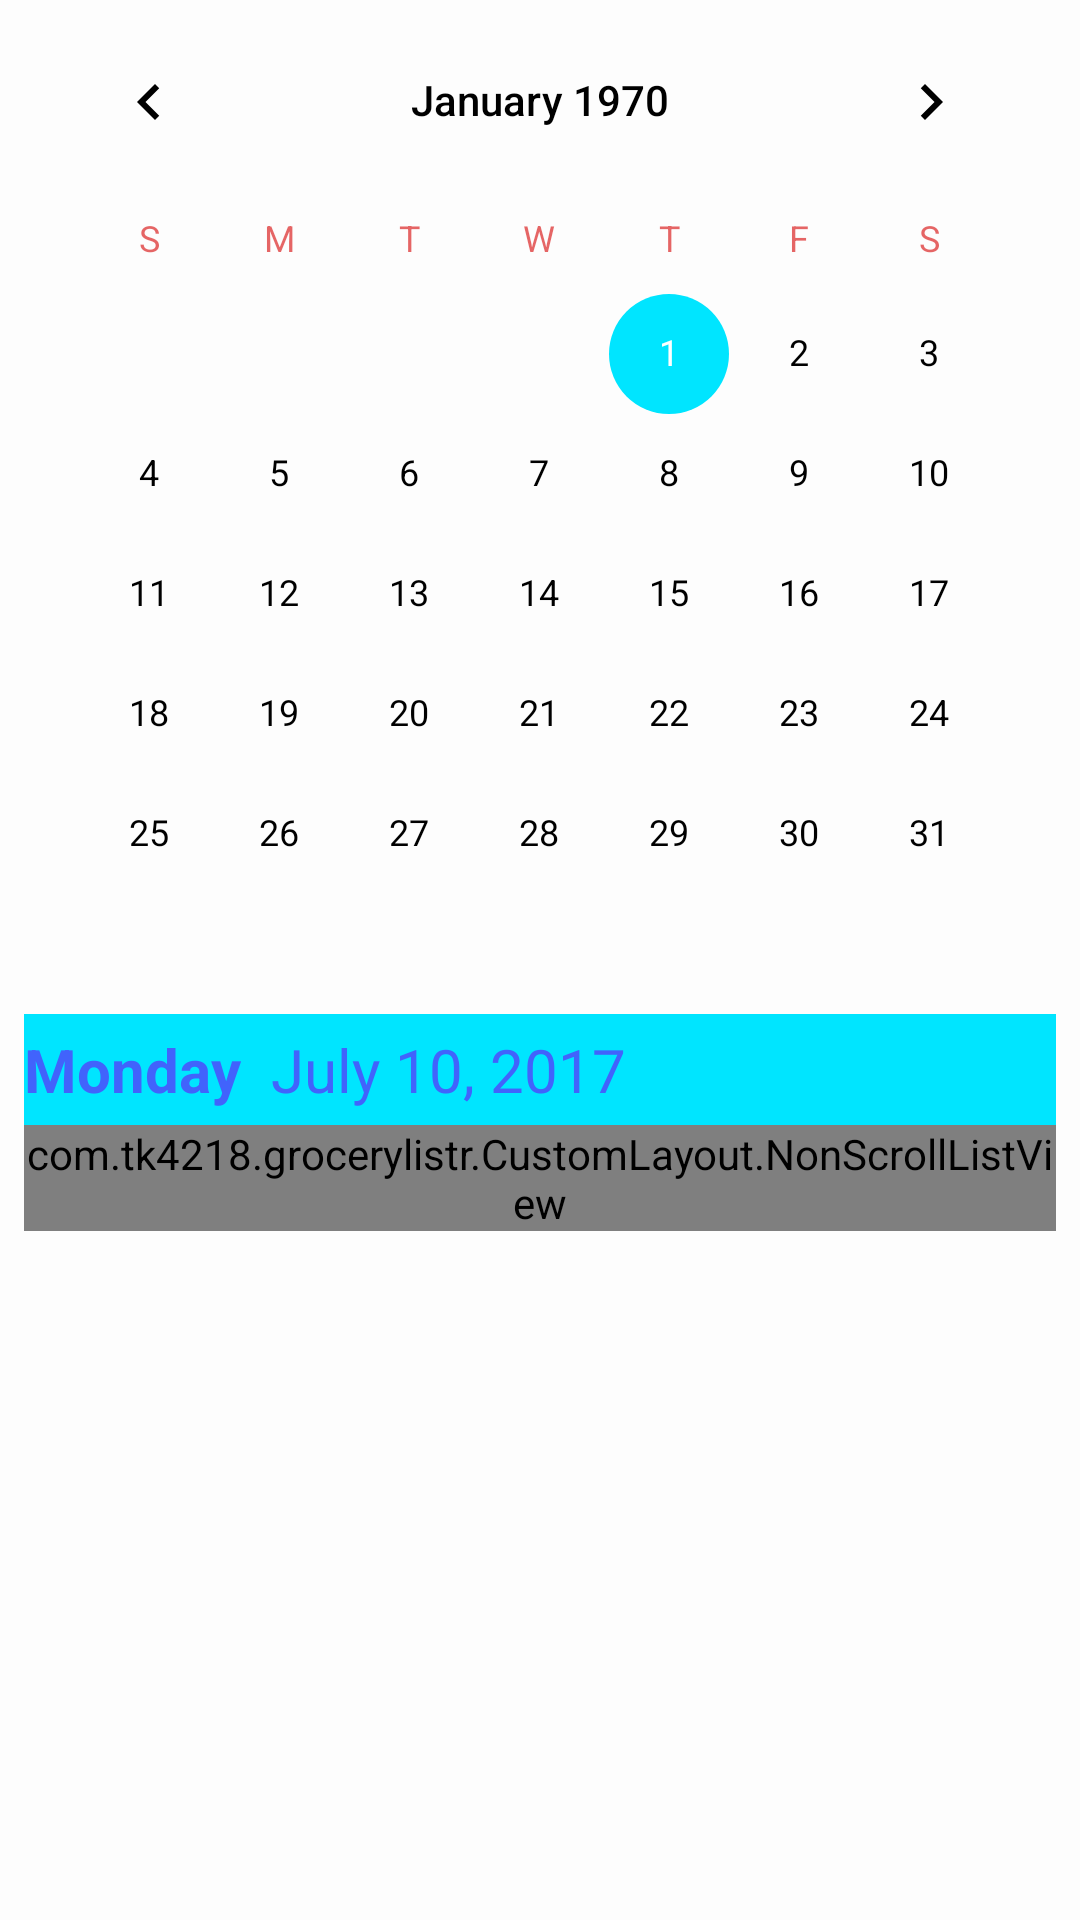

This screen was rendered from an Android layout file. Write that file and the resources it references.
<!-- AndroidManifest.xml: application theme AppTheme -->
<!-- res/layout/fragment_calendar.xml -->
<android.support.v4.widget.NestedScrollView xmlns:android="http://schemas.android.com/apk/res/android"
    xmlns:app="http://schemas.android.com/apk/res-auto"
    xmlns:tools="http://schemas.android.com/tools"
    android:layout_width="match_parent"
    android:layout_height="match_parent"
    android:fillViewport="true"
    android:paddingLeft="@dimen/activity_horizontal_margin"
    android:paddingRight="@dimen/activity_horizontal_margin"
    tools:context="com.tk4218.grocerylistr.Fragments.CalendarFragment"
    app:layout_behavior="@string/appbar_scrolling_view_behavior">

    <LinearLayout
        android:layout_width="match_parent"
        android:layout_height="wrap_content"
        android:gravity="center_horizontal"
        android:orientation="vertical">

        <CalendarView
            android:id="@+id/calendarView"
            android:layout_width="wrap_content"
            android:layout_height="wrap_content" />

        <GridLayout
            android:id="@+id/gridLayout"
            android:layout_width="match_parent"
            android:layout_height="wrap_content"
            android:layout_alignParentLeft="true"
            android:layout_alignParentStart="true"
            android:background="@color/colorAccent">

            <TextView
                android:id="@+id/weekdaySelected"
                android:layout_width="wrap_content"
                android:layout_height="wrap_content"
                android:paddingBottom="5dp"
                android:paddingTop="5dp"
                android:text="Monday"
                android:textColor="@color/colorTextAlternate"
                android:textSize="20sp"
                android:textStyle="bold" />

            <TextView
                android:id="@+id/dateSelected"
                android:layout_width="wrap_content"
                android:layout_height="wrap_content"
                android:layout_marginLeft="10dp"
                android:layout_marginStart="10dp"
                android:paddingBottom="5dp"
                android:paddingTop="5dp"
                android:text="July 10, 2017"
                android:textColor="@color/colorTextAlternate"
                android:textSize="20sp" />
        </GridLayout>

        <com.tk4218.grocerylistr.CustomLayout.NonScrollListView
            android:id="@+id/listView"
            android:layout_width="match_parent"
            android:layout_height="wrap_content"
            android:layout_alignParentBottom="true"
            android:layout_alignParentLeft="true"
            android:layout_alignParentStart="true"
            android:layout_below="@+id/gridLayout" />

    </LinearLayout>



</android.support.v4.widget.NestedScrollView>
<!-- resources referenced by this layout -->
<resources>
  <color name="colorAccent">#00e5ff</color>
  <color name="colorTextAlternate">#4163fc</color>
  <dimen name="activity_horizontal_margin">8dp</dimen>
  <style name="AppTheme" parent="Theme.AppCompat.Light.DarkActionBar">
          
          <item name="colorPrimary">@color/colorPrimary</item>
          <item name="colorPrimaryDark">@color/colorPrimaryDark</item>
          <item name="colorAccent">@color/colorAccent</item>
          <item name="android:colorForeground">@color/colorPrimary</item>
          <item name="android:colorBackground">@color/background_material_light</item>
      </style>
  <color name="colorPrimary">#d50000</color>
  <color name="colorPrimaryDark">#9b0000</color>
  <color name="background_material_light">#fdfdfd</color>
</resources>
